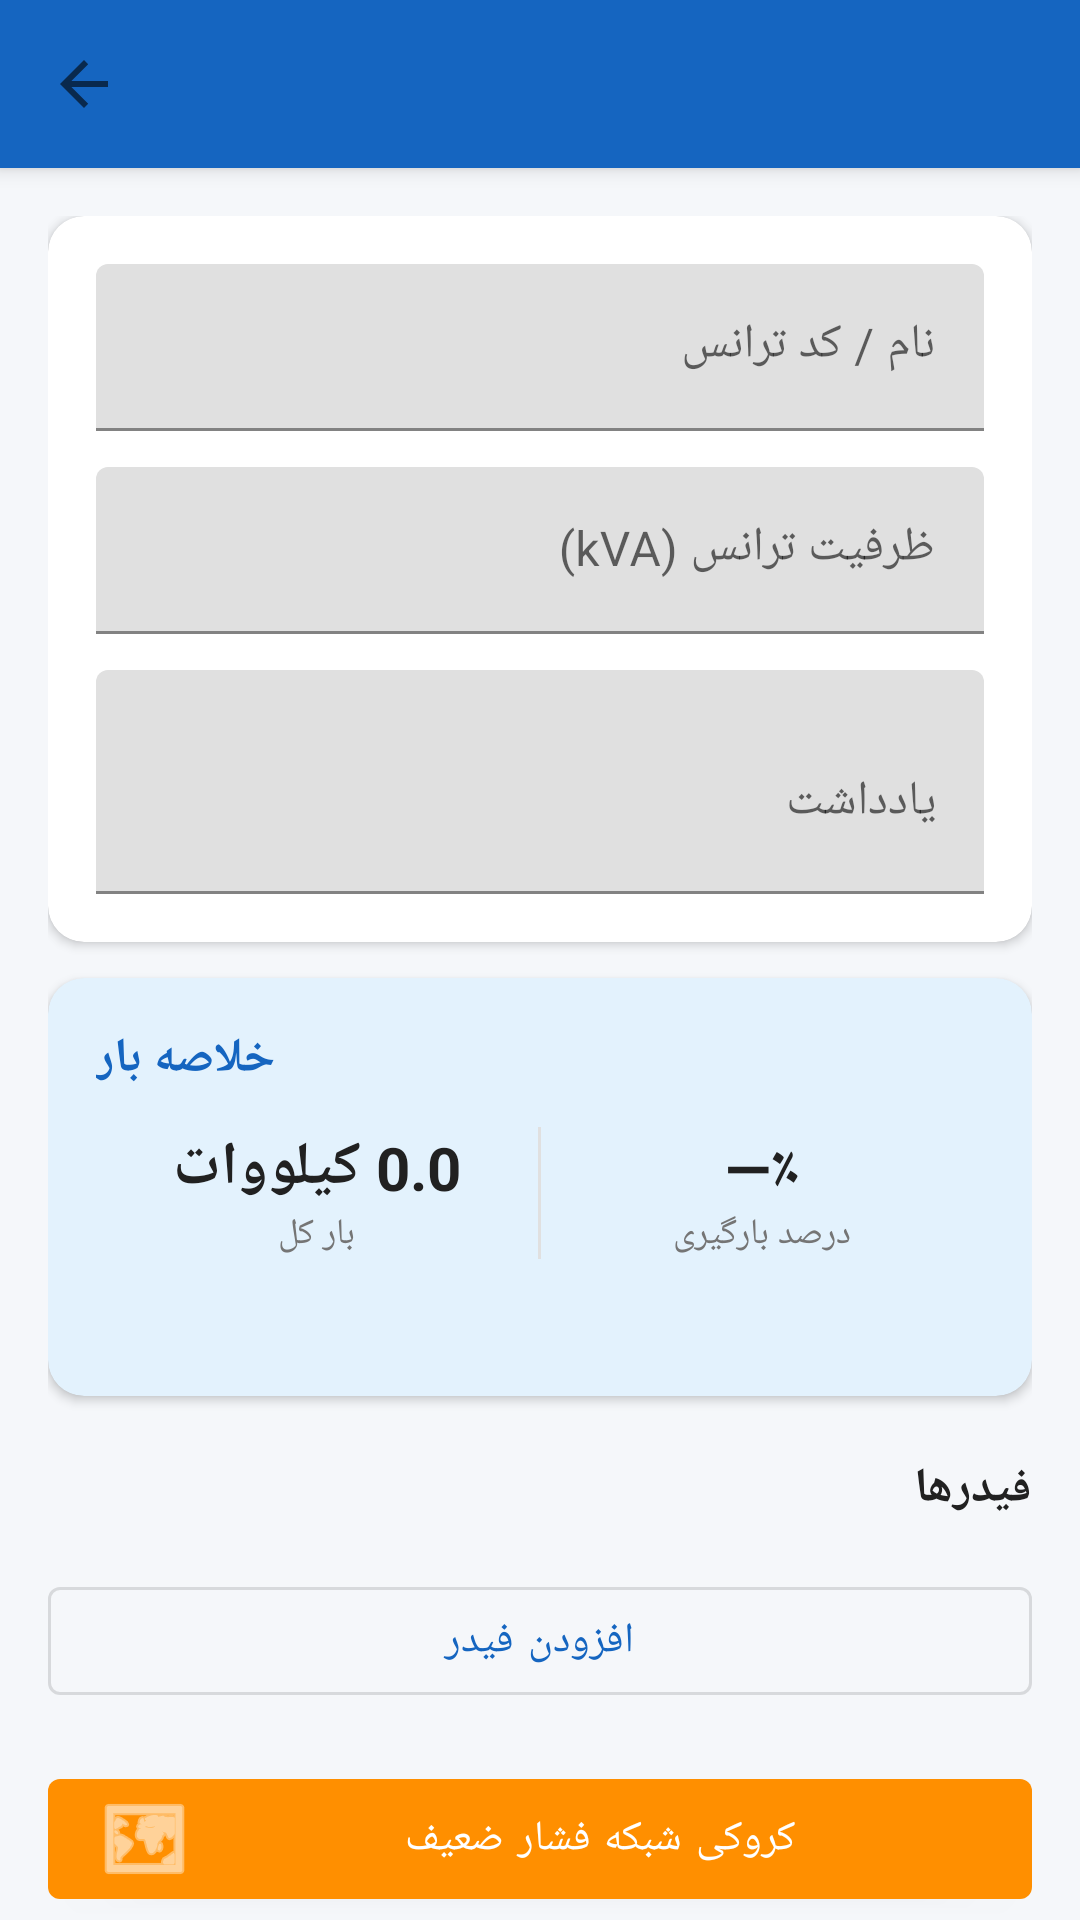

Here is an Android app screen rendered from its layout file. Give the layout XML and the strings, colors and styles it references.
<!-- AndroidManifest.xml: activity theme Theme.BazdidTrans.NoActionBar -->
<!-- res/layout/activity_transformer_detail.xml -->
<?xml version="1.0" encoding="utf-8"?>
<androidx.coordinatorlayout.widget.CoordinatorLayout
    xmlns:android="http://schemas.android.com/apk/res/android"
    xmlns:app="http://schemas.android.com/apk/res-auto"
    android:layout_width="match_parent"
    android:layout_height="match_parent"
    android:background="@color/background">

    <com.google.android.material.appbar.AppBarLayout
        android:layout_width="match_parent"
        android:layout_height="wrap_content">

        <androidx.appcompat.widget.Toolbar
            android:id="@+id/toolbar"
            android:layout_width="match_parent"
            android:layout_height="?attr/actionBarSize"
            android:background="@color/primary"
            app:titleTextColor="@android:color/white"
            app:navigationIcon="?attr/homeAsUpIndicator" />

    </com.google.android.material.appbar.AppBarLayout>

    <androidx.core.widget.NestedScrollView
        android:layout_width="match_parent"
        android:layout_height="match_parent"
        app:layout_behavior="@string/appbar_scrolling_view_behavior">

        <LinearLayout
            android:layout_width="match_parent"
            android:layout_height="wrap_content"
            android:orientation="vertical"
            android:padding="16dp">

            
            <com.google.android.material.card.MaterialCardView
                android:layout_width="match_parent"
                android:layout_height="wrap_content"
                app:cardCornerRadius="12dp"
                app:cardElevation="2dp">

                <LinearLayout
                    android:layout_width="match_parent"
                    android:layout_height="wrap_content"
                    android:orientation="vertical"
                    android:padding="16dp">

                    <com.google.android.material.textfield.TextInputLayout
                        android:layout_width="match_parent"
                        android:layout_height="wrap_content"
                        android:hint="@string/transformer_name">

                        <com.google.android.material.textfield.TextInputEditText
                            android:id="@+id/etName"
                            android:layout_width="match_parent"
                            android:layout_height="wrap_content"
                            android:inputType="text"
                            android:maxLines="1" />

                    </com.google.android.material.textfield.TextInputLayout>

                    <com.google.android.material.textfield.TextInputLayout
                        android:layout_width="match_parent"
                        android:layout_height="wrap_content"
                        android:layout_marginTop="12dp"
                        android:hint="@string/capacity_kva">

                        <com.google.android.material.textfield.TextInputEditText
                            android:id="@+id/etCapacity"
                            android:layout_width="match_parent"
                            android:layout_height="wrap_content"
                            android:inputType="numberDecimal"
                            android:maxLines="1" />

                    </com.google.android.material.textfield.TextInputLayout>

                    <com.google.android.material.textfield.TextInputLayout
                        android:layout_width="match_parent"
                        android:layout_height="wrap_content"
                        android:layout_marginTop="12dp"
                        android:hint="@string/note">

                        <com.google.android.material.textfield.TextInputEditText
                            android:id="@+id/etNote"
                            android:layout_width="match_parent"
                            android:layout_height="wrap_content"
                            android:inputType="textMultiLine"
                            android:minLines="2" />

                    </com.google.android.material.textfield.TextInputLayout>

                </LinearLayout>
            </com.google.android.material.card.MaterialCardView>

            
            <com.google.android.material.card.MaterialCardView
                android:layout_width="match_parent"
                android:layout_height="wrap_content"
                android:layout_marginTop="12dp"
                app:cardCornerRadius="12dp"
                app:cardElevation="2dp"
                app:cardBackgroundColor="#E3F2FD">

                <LinearLayout
                    android:layout_width="match_parent"
                    android:layout_height="wrap_content"
                    android:orientation="vertical"
                    android:padding="16dp">

                    <TextView
                        android:layout_width="wrap_content"
                        android:layout_height="wrap_content"
                        android:text="خلاصه بار"
                        android:textStyle="bold"
                        android:textSize="16sp"
                        android:textColor="@color/primary" />

                    <LinearLayout
                        android:layout_width="match_parent"
                        android:layout_height="wrap_content"
                        android:layout_marginTop="12dp"
                        android:orientation="horizontal">

                        <LinearLayout
                            android:layout_width="0dp"
                            android:layout_height="wrap_content"
                            android:layout_weight="1"
                            android:orientation="vertical"
                            android:gravity="center">

                            <TextView
                                android:id="@+id/tvTotalLoad"
                                android:layout_width="wrap_content"
                                android:layout_height="wrap_content"
                                android:text="0.0 کیلووات"
                                android:textSize="20sp"
                                android:textStyle="bold"
                                android:textColor="@color/text_primary" />

                            <TextView
                                android:layout_width="wrap_content"
                                android:layout_height="wrap_content"
                                android:text="@string/total_load"
                                android:textSize="12sp"
                                android:textColor="@color/text_secondary" />
                        </LinearLayout>

                        <View
                            android:layout_width="1dp"
                            android:layout_height="match_parent"
                            android:background="@color/divider" />

                        <LinearLayout
                            android:layout_width="0dp"
                            android:layout_height="wrap_content"
                            android:layout_weight="1"
                            android:orientation="vertical"
                            android:gravity="center">

                            <TextView
                                android:id="@+id/tvLoadPercent"
                                android:layout_width="wrap_content"
                                android:layout_height="wrap_content"
                                android:text="—٪"
                                android:textSize="20sp"
                                android:textStyle="bold"
                                android:textColor="@color/text_primary" />

                            <TextView
                                android:layout_width="wrap_content"
                                android:layout_height="wrap_content"
                                android:text="@string/load_percentage"
                                android:textSize="12sp"
                                android:textColor="@color/text_secondary" />
                        </LinearLayout>
                    </LinearLayout>

                    <TextView
                        android:id="@+id/tvPhaseSummary"
                        android:layout_width="match_parent"
                        android:layout_height="wrap_content"
                        android:layout_marginTop="12dp"
                        android:textColor="@color/text_secondary"
                        android:textSize="13sp"
                        android:gravity="center" />

                </LinearLayout>
            </com.google.android.material.card.MaterialCardView>

            
            <TextView
                android:layout_width="match_parent"
                android:layout_height="wrap_content"
                android:layout_marginTop="20dp"
                android:layout_marginBottom="8dp"
                android:text="@string/feeders"
                android:textStyle="bold"
                android:textSize="16sp"
                android:textColor="@color/text_primary" />

            <androidx.recyclerview.widget.RecyclerView
                android:id="@+id/recyclerFeeders"
                android:layout_width="match_parent"
                android:layout_height="wrap_content"
                android:nestedScrollingEnabled="false" />

            <com.google.android.material.button.MaterialButton
                android:id="@+id/btnAddFeeder"
                style="@style/Widget.MaterialComponents.Button.OutlinedButton"
                android:layout_width="match_parent"
                android:layout_height="wrap_content"
                android:layout_marginTop="8dp"
                android:text="@string/add_feeder" />

            
            <com.google.android.material.button.MaterialButton
                android:id="@+id/btnSchematic"
                android:layout_width="match_parent"
                android:layout_height="wrap_content"
                android:layout_marginTop="16dp"
                android:text="@string/schematic"
                app:backgroundTint="@color/accent"
                app:icon="@android:drawable/ic_menu_mapmode" />

            
            <com.google.android.material.button.MaterialButton
                android:id="@+id/btnExport"
                style="@style/Widget.MaterialComponents.Button.OutlinedButton"
                android:layout_width="match_parent"
                android:layout_height="wrap_content"
                android:layout_marginTop="8dp"
                android:text="خروجی / گزارش" />

            <com.google.android.material.button.MaterialButton
                android:id="@+id/btnSave"
                android:layout_width="match_parent"
                android:layout_height="wrap_content"
                android:layout_marginTop="8dp"
                android:text="@string/save"
                app:backgroundTint="@color/primary" />

            <com.google.android.material.button.MaterialButton
                android:id="@+id/btnDelete"
                style="@style/Widget.MaterialComponents.Button.OutlinedButton"
                android:layout_width="match_parent"
                android:layout_height="wrap_content"
                android:layout_marginTop="8dp"
                android:text="@string/delete"
                android:textColor="@color/error"
                app:strokeColor="@color/error" />

        </LinearLayout>
    </androidx.core.widget.NestedScrollView>

</androidx.coordinatorlayout.widget.CoordinatorLayout>
<!-- resources referenced by this layout -->
<resources>
  <color name="accent">#FF8F00</color>
  <color name="background">#F5F7FA</color>
  <color name="divider">#E0E0E0</color>
  <color name="error">#C62828</color>
  <color name="primary">#1565C0</color>
  <color name="text_primary">#212121</color>
  <color name="text_secondary">#757575</color>
  <string name="add_feeder">افزودن فیدر</string>
  <string name="capacity_kva">ظرفیت ترانس (kVA)</string>
  <string name="delete">حذف</string>
  <string name="feeders">فیدرها</string>
  <string name="load_percentage">درصد بارگیری</string>
  <string name="note">یادداشت</string>
  <string name="save">ذخیره</string>
  <string name="schematic">کروکی شبکه فشار ضعیف</string>
  <string name="total_load">بار کل</string>
  <string name="transformer_name">نام / کد ترانس</string>
  <style name="Theme.BazdidTrans.NoActionBar" parent="Theme.BazdidTrans">
          <item name="windowActionBar">false</item>
          <item name="windowNoTitle">true</item>
      </style>
  <style name="Theme.BazdidTrans" parent="Theme.MaterialComponents.DayNight.NoActionBar">
          <item name="colorPrimary">@color/primary</item>
          <item name="colorPrimaryDark">@color/primary_dark</item>
          <item name="colorAccent">@color/accent</item>
          <item name="android:statusBarColor">@color/primary_dark</item>
          <item name="android:windowBackground">@color/background</item>
          <item name="colorOnPrimary">@android:color/white</item>
          <item name="windowActionBar">false</item>
          <item name="windowNoTitle">true</item>
      </style>
  <color name="primary_dark">#0D47A1</color>
</resources>
